Image classification data set "data" (rbwendt/deep-learning-in-keras on GitHub). Class labels (4): Birkenstock, Blundstone, Bogs, Hunter.

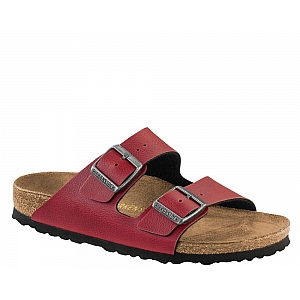
Label: Birkenstock

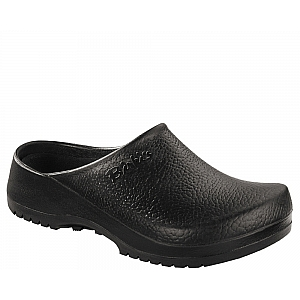
Label: Birkenstock

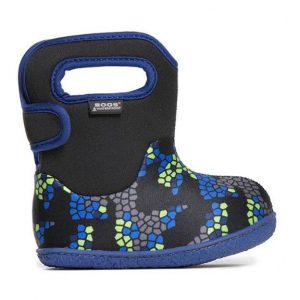
Label: Bogs

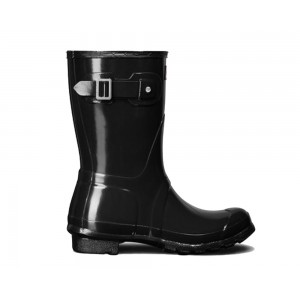
Label: Hunter

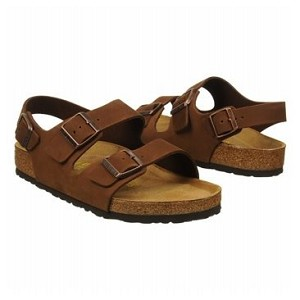
Label: Birkenstock

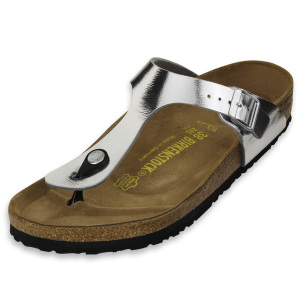
Label: Birkenstock
